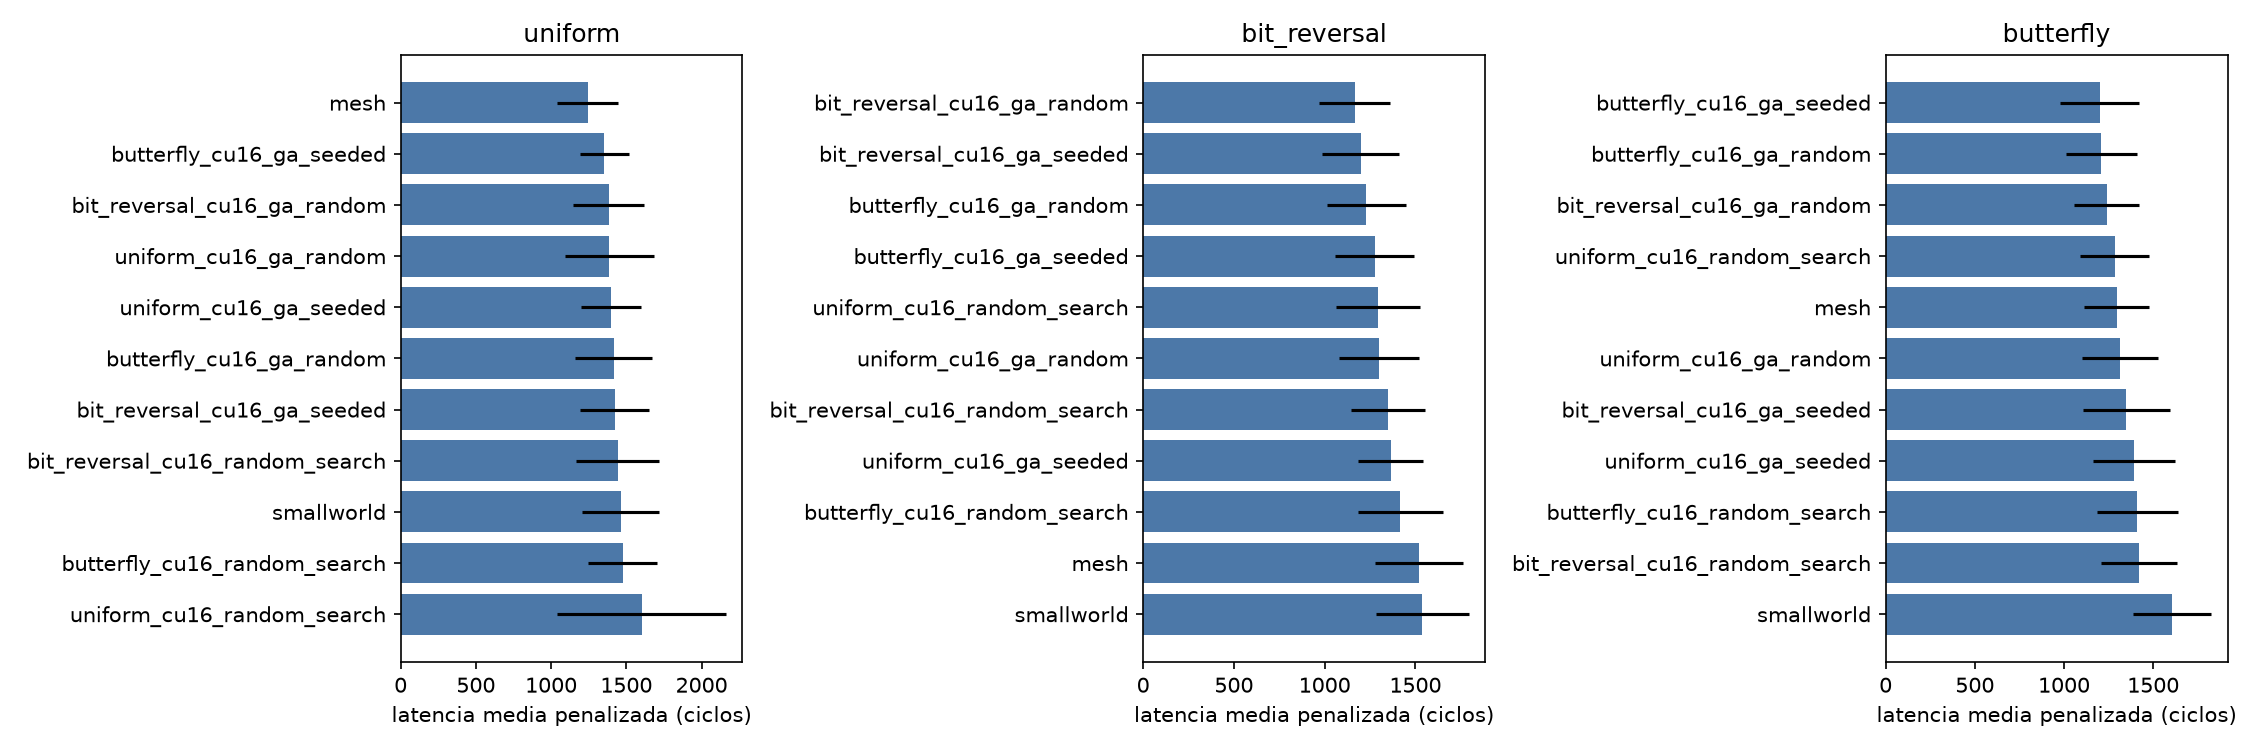

The table this chart was drawn from, first rows:
candidate, pattern, mean, std, completion, p_vs_ref, delta_vs_ref_pct
bit_reversal_cu16_ga_random, uniform, 1382, 234.3, 99.7, 0.172, 11.26
bit_reversal_cu16_ga_seeded, uniform, 1422, 227.8, 99.6, 0.07956, 14.48
bit_reversal_cu16_random_search, uniform, 1443, 276.6, 99.1, 0.08354, 16.12
butterfly_cu16_ga_random, uniform, 1416, 257.7, 99.5, 0.114, 13.94
butterfly_cu16_ga_seeded, uniform, 1354, 164.6, 99.7, 0.1953, 8.997
butterfly_cu16_random_search, uniform, 1476, 229.7, 99.0, 0.02741, 18.8
uniform_cu16_ga_random, uniform, 1388, 297, 99.5, 0.2201, 11.71
uniform_cu16_ga_seeded, uniform, 1397, 198.6, 99.5, 0.1023, 12.48
uniform_cu16_random_search, uniform, 1602, 562, 97.2, 0.08299, 28.94
mesh, uniform, 1242, 204.2, 99.5, 1.0, 0.0
smallworld, uniform, 1462, 257.7, 99.2, 0.04959, 17.69
bit_reversal_cu16_ga_random, bit_reversal, 1164, 195.6, 100.0, 0.002208, -23.3
bit_reversal_cu16_ga_seeded, bit_reversal, 1198, 210.6, 100.0, 0.005639, -21.06
bit_reversal_cu16_random_search, bit_reversal, 1350, 203.6, 100.0, 0.1112, -11.06
butterfly_cu16_ga_random, bit_reversal, 1229, 219.1, 100.0, 0.01204, -19.02
butterfly_cu16_ga_seeded, bit_reversal, 1276, 217, 100.0, 0.03019, -15.96
butterfly_cu16_random_search, bit_reversal, 1416, 233.4, 100.0, 0.3492, -6.735
uniform_cu16_ga_random, bit_reversal, 1298, 220.1, 100.0, 0.04754, -14.51
uniform_cu16_ga_seeded, bit_reversal, 1363, 179.5, 100.0, 0.122, -10.24
uniform_cu16_random_search, bit_reversal, 1292, 232.7, 100.0, 0.04781, -14.86
mesh, bit_reversal, 1518, 242.3, 100.0, 1.0, 0.0
smallworld, bit_reversal, 1538, 255.7, 100.0, 0.8619, 1.295
bit_reversal_cu16_ga_random, butterfly, 1240, 181.8, 100.0, 0.5126, -4.194
bit_reversal_cu16_ga_seeded, butterfly, 1349, 244, 100.0, 0.5755, 4.245
bit_reversal_cu16_random_search, butterfly, 1420, 211.1, 100.0, 0.1716, 9.696
butterfly_cu16_ga_random, butterfly, 1209, 197.2, 100.0, 0.3294, -6.568
butterfly_cu16_ga_seeded, butterfly, 1200, 221.5, 100.0, 0.3135, -7.265
butterfly_cu16_random_search, butterfly, 1411, 228.3, 100.0, 0.2221, 9.033
uniform_cu16_ga_random, butterfly, 1314, 212.8, 100.0, 0.8289, 1.5
uniform_cu16_ga_seeded, butterfly, 1392, 230.5, 100.0, 0.3051, 7.582
uniform_cu16_random_search, butterfly, 1283, 194.9, 100.0, 0.8959, -0.8638
mesh, butterfly, 1294, 181.6, 100.0, 1.0, 0.0
smallworld, butterfly, 1605, 220.3, 100.0, 0.003042, 24.01
